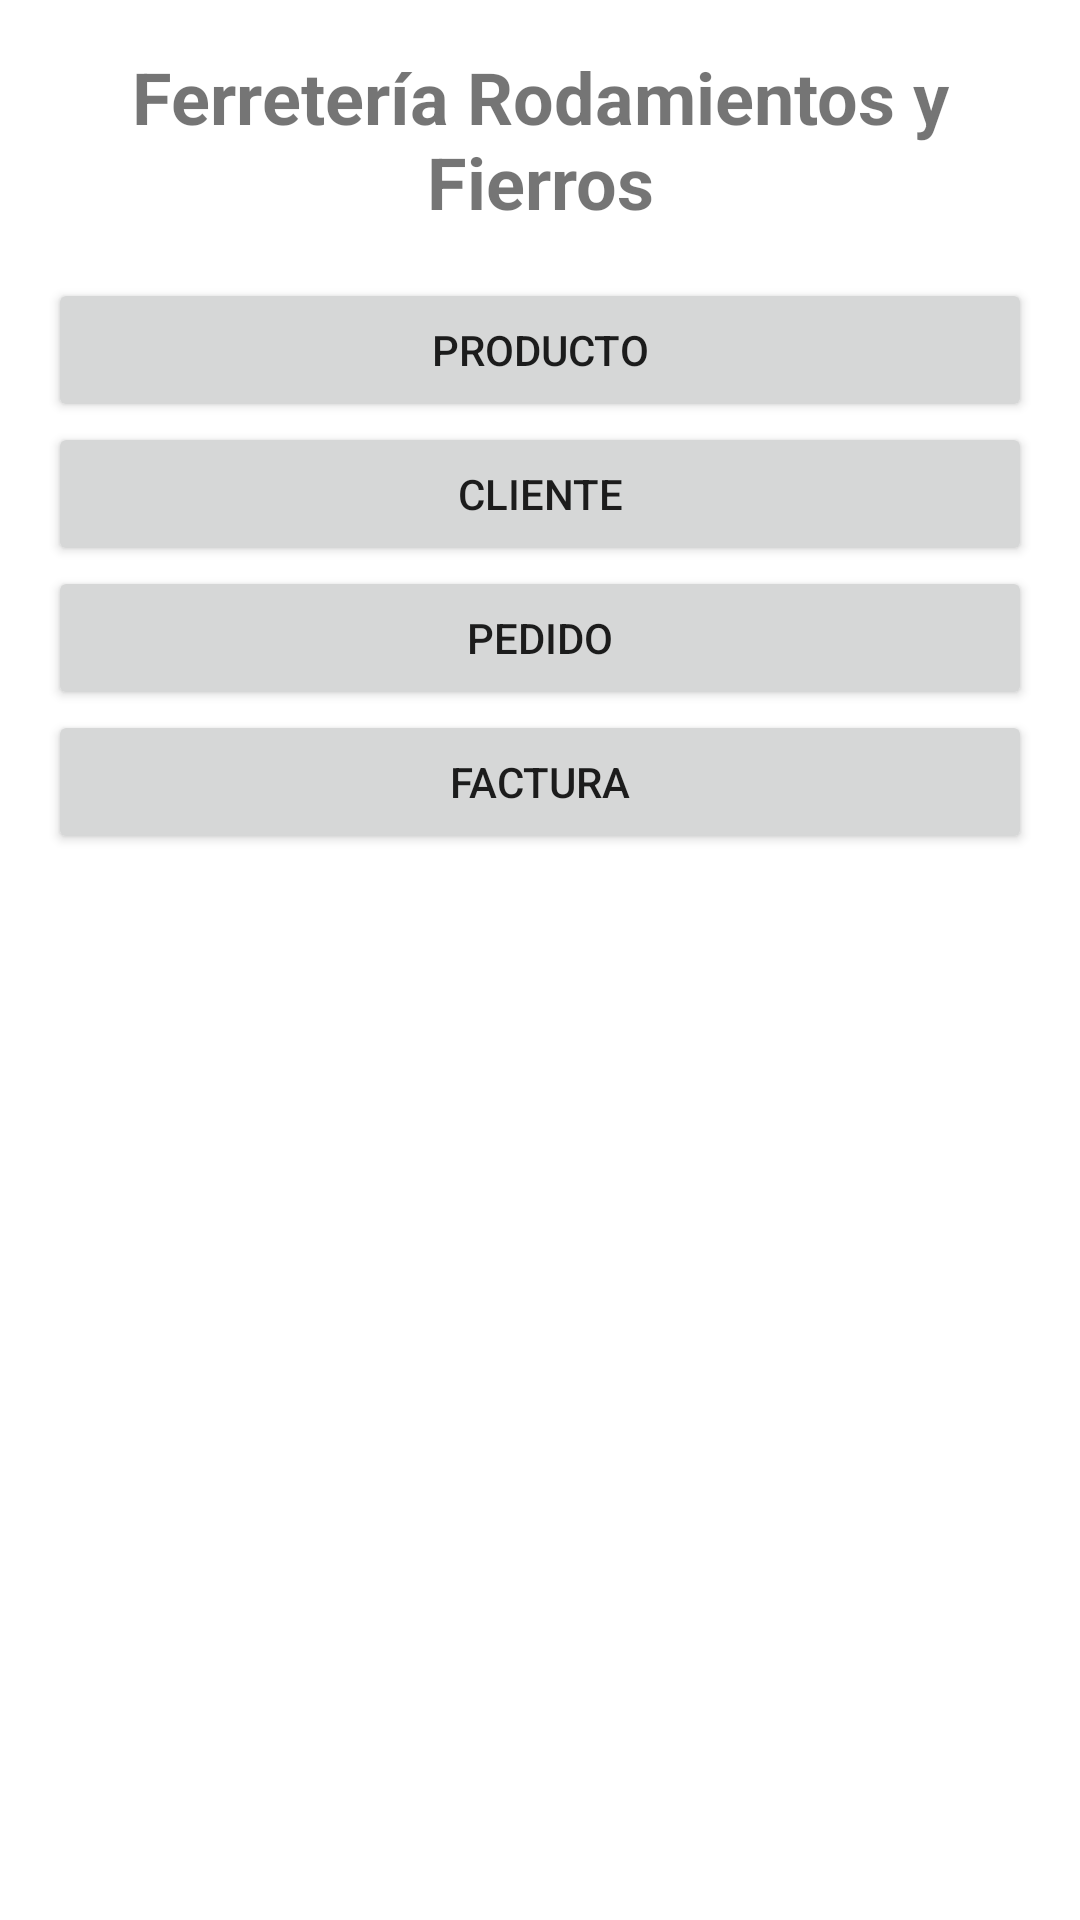

Android layout source for this screen:
<!-- AndroidManifest.xml: application theme Theme.FinalProject_Luisa_Camila -->
<!-- res/layout/activity_main.xml -->
<LinearLayout xmlns:android="http://schemas.android.com/apk/res/android"
    xmlns:tools="http://schemas.android.com/tools"
    android:layout_width="match_parent"
    android:layout_height="match_parent"
    android:orientation="vertical"
    android:padding="16dp"
    tools:context=".MainActivity">

    <TextView
        android:id="@+id/textViewTitle"
        android:layout_width="match_parent"
        android:layout_height="wrap_content"
        android:layout_marginBottom="16dp"
        android:gravity="center"
        android:text="Ferretería Rodamientos y Fierros"
        android:textSize="24sp"
        android:textStyle="bold" />

    <Button
        android:id="@+id/buttonProductos"
        android:layout_width="match_parent"
        android:layout_height="wrap_content"
        android:text="Producto" />

    <Button
        android:id="@+id/buttonClientes"
        android:layout_width="match_parent"
        android:layout_height="wrap_content"
        android:text="Cliente" />

    <Button
        android:id="@+id/buttonPedidos"
        android:layout_width="match_parent"
        android:layout_height="wrap_content"
        android:text="PEDIDO" />

    <Button
        android:id="@+id/buttonFacturas"
        android:layout_width="match_parent"
        android:layout_height="wrap_content"
        android:text="Factura" />

</LinearLayout>
<!-- resources referenced by this layout -->
<resources>
  <style name="Theme.FinalProject_Luisa_Camila" parent="Theme.MaterialComponents.DayNight.DarkActionBar">
          
          <item name="colorPrimary">@color/purple_500</item>
          <item name="colorPrimaryVariant">@color/purple_700</item>
          <item name="colorOnPrimary">@color/white</item>
          
          <item name="colorSecondary">@color/teal_200</item>
          <item name="colorSecondaryVariant">@color/teal_700</item>
          <item name="colorOnSecondary">@color/black</item>
          
          <item name="android:statusBarColor" tools:targetApi="l">?attr/colorPrimaryVariant</item>
          
      </style>
  <!-- not gathered from this repository: default colours our renderer supplied (Android Studio template values) -->
  <color name="purple_500">#FF6200EE</color>
  <color name="purple_700">#FF3700B3</color>
  <color name="teal_200">#FF03DAC5</color>
  <color name="teal_700">#FF018786</color>
  <color name="black">#FF000000</color>
  <color name="white">#FFFFFFFF</color>
</resources>
